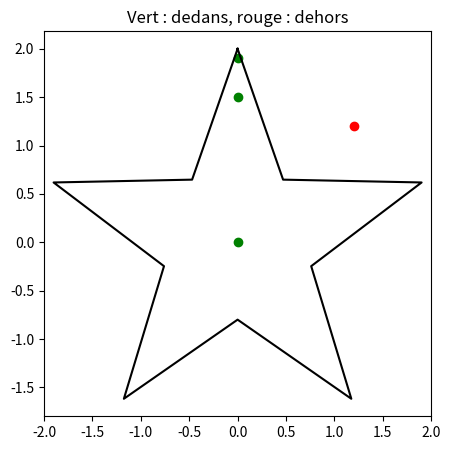

Write the Python code that produced this figure.
# TP6

# exo1.1 correction utilisé
print("exo 1.1")
import math

def vecteur(A, B):
    return (B[0] - A[0], B[1] - A[1])

def produit_scalaire(u, v):
    return u[0] * v[0] + u[1] * v[1]

def norme(u):
    return math.hypot(u[0], u[1])

def angle(u, v):
    cosinus = produit_scalaire(u, v) / (norme(u) * norme(v))

    if cosinus > 1:
        cosinus = 1.0
    if cosinus < -1:
        cosinus = -1.0
    return math.degrees(math.acos(cosinus))

print(norme((3, 4)), produit_scalaire((1, 2), (3, 4)))
print(angle((1, 0), (1, 1)), angle((1, 0), (0, 1)))
print()

# exo1.2
print("exo 1.2")
def determinant(u, v):
    return u[0] * v[1] - u[1] * v[0]

def orientation(A, B, C):
    d = determinant(vecteur(A, B), vecteur(A, C))
    if d > 0:
        return 1
    if d < 0:
        return -1
    return 0

def distance_point_droite(P, A, B):
    AB = vecteur(A, B)
    AP = vecteur(A, P)
    return abs(determinant(AB, AP)) / norme(AB)

print(distance_point_droite((0, 0), (0, 1), (1, 0)), math.sqrt(2) / 2)
print(distance_point_droite((3, 4), (0, 0), (1, 0)))
print()

# exo2.1
print("exo 2.1")
print(orientation((0, 0), (1, 0), (1, 1)))
print(orientation((0, 0), (1, 0), (1, -1)))
print(orientation((0, 0), (1, 1), (2, 2)))
print()

# exo2.2
print("exo 2.2")
def aire(polygone):
    somme = 0
    n = len(polygone)
    for i in range(n):
        x1, y1 = polygone[i]
        x2, y2 = polygone[(i + 1) % n]
        somme = somme + (x1 * y2 - x2 * y1)
    return abs(somme) / 2

carre = [(0, 0), (1, 0), (1, 1), (0, 1)]
triangle = [(0, 0), (4, 0), (0, 3)]
maison = [(0, 0), (2, 0), (2, 1.5), (1, 2.5), (0, 1.5)]
print(aire(carre), aire(triangle), aire(maison))
print()

# exo3.1
print("exo 3.1")
def se_coupent(A, B, C, D):

    o1 = orientation(A, B, C)
    o2 = orientation(A, B, D)
    o3 = orientation(C, D, A)
    o4 = orientation(C, D, B)
    return o1 * o2 < 0 and o3 * o4 < 0

print(se_coupent((0, 0), (1, 1), (0, 1), (1, 0)))
print(se_coupent((0, 0), (1, 0), (0, 1), (1, 1)))
print(se_coupent((0, 0), (1, 1), (2, 2), (3, 3)))
print()

# exo3.2
print("exo 3.2")
def intersection(A, B, C, D):
    AB = vecteur(A, B)
    CD = vecteur(C, D)
    denominateur = determinant(AB, CD)
    if denominateur == 0:
        return None
    AC = vecteur(A, C)
    t = determinant(AC, CD) / denominateur
    u = determinant(AC, AB) / denominateur
    if 0 <= t <= 1 and 0 <= u <= 1:
        return (A[0] + t * AB[0], A[1] + t * AB[1])
    return None

print(intersection((0, 0), (2, 2), (0, 2), (2, 0)))
print(intersection((0, 0), (1, 0), (0, 1), (1, 1)))
print(intersection((0, 0), (1, 1), (2, 2), (3, 3)))
print()

# exo4.1 correction utilisé
print("exo 4.1")
def dedans(P, polygone):
    x, y = P
    n = len(polygone)
    interieur = False
    for i in range(n):
        x1, y1 = polygone[i]
        x2, y2 = polygone[(i + 1) % n]

        if (y1 > y) != (y2 > y):
            x_croisement = x1 + (y - y1) * (x2 - x1) / (y2 - y1)
            if x < x_croisement:
                interieur = not interieur
    return interieur

maison = [(0, 0), (2, 0), (2, 1.5), (1, 2.5), (0, 1.5)]

for P in ((1, 1), (1, 2.4), (3, 1), (0.2, 2.2)):
    print(P, dedans(P, maison))

print()

# exo4.2 correction utilisé
print("exo 4.2")
import random

maison = [(0, 0), (2, 0), (2, 1.5), (1, 2.5), (0, 1.5)]

random.seed(0)
tirages = 200000
touches = 0
for i in range(tirages):
    P = (random.uniform(0, 2), random.uniform(0, 2.5))
    if dedans(P, maison):
        touches = touches + 1

aire_rectangle = 2 * 2.5
print("estimation :", aire_rectangle * touches / tirages)
print()

# exo5.1 correction utilisé
print("exo 5.1")
maison = [(0, 0), (2, 0), (2, 1.5), (1, 2.5), (0, 1.5)]

import matplotlib.pyplot as plt

def aire(polygone):
    somme = 0
    n = len(polygone)
    for i in range(n):
        x1, y1 = polygone[i]
        x2, y2 = polygone[(i + 1) % n]
        somme = somme + (x1 * y2 - x2 * y1)
    return abs(somme) / 2

def tracer_polygone(polygone, points=()):
    xs = []
    ys = []
    for s in polygone:
        xs.append(s[0])
        ys.append(s[1])
    xs.append(polygone[0][0])
    ys.append(polygone[0][1])
    plt.figure(figsize=(5, 5))
    plt.plot(xs, ys, color="black")
    for P in points:
        if dedans(P, polygone):
            couleur = "green"
        else:
            couleur = "red"
        plt.scatter([P[0]], [P[1]], color=couleur)
    plt.axis("equal")
    plt.title("Vert : dedans, rouge : dehors")

etoile = []
for k in range(10):
    if k % 2 == 0:
        rayon = 2
    else:
        rayon = 0.8
    theta = math.pi / 2 + k * math.pi / 5
    etoile.append((rayon * math.cos(theta), rayon * math.sin(theta)))

print(round(aire(etoile), 4))
print(dedans((0, 0), etoile), dedans((0, 1.5), etoile), dedans((1.2, 1.2), etoile))

tracer_polygone(etoile, [(0, 0), (0, 1.5), (1.2, 1.2), (0, 1.9)])
plt.show()
print()

# exo6.1
print("exo 6.1")
maison = [(0, 0), (2, 0), (2, 1.5), (1, 2.5), (0, 1.5)]

def zone_de(P, zones):
    for indice in range(len(zones)):
        if dedans(P, zones[indice]):
            return indice
    return None

zones = [maison, [(3, 0), (4, 0), (4, 1), (3, 1)]]
for P in ((1, 1), (3.5, 0.5), (2.5, 0.5)):
    print(P, zone_de(P, zones))

print()
